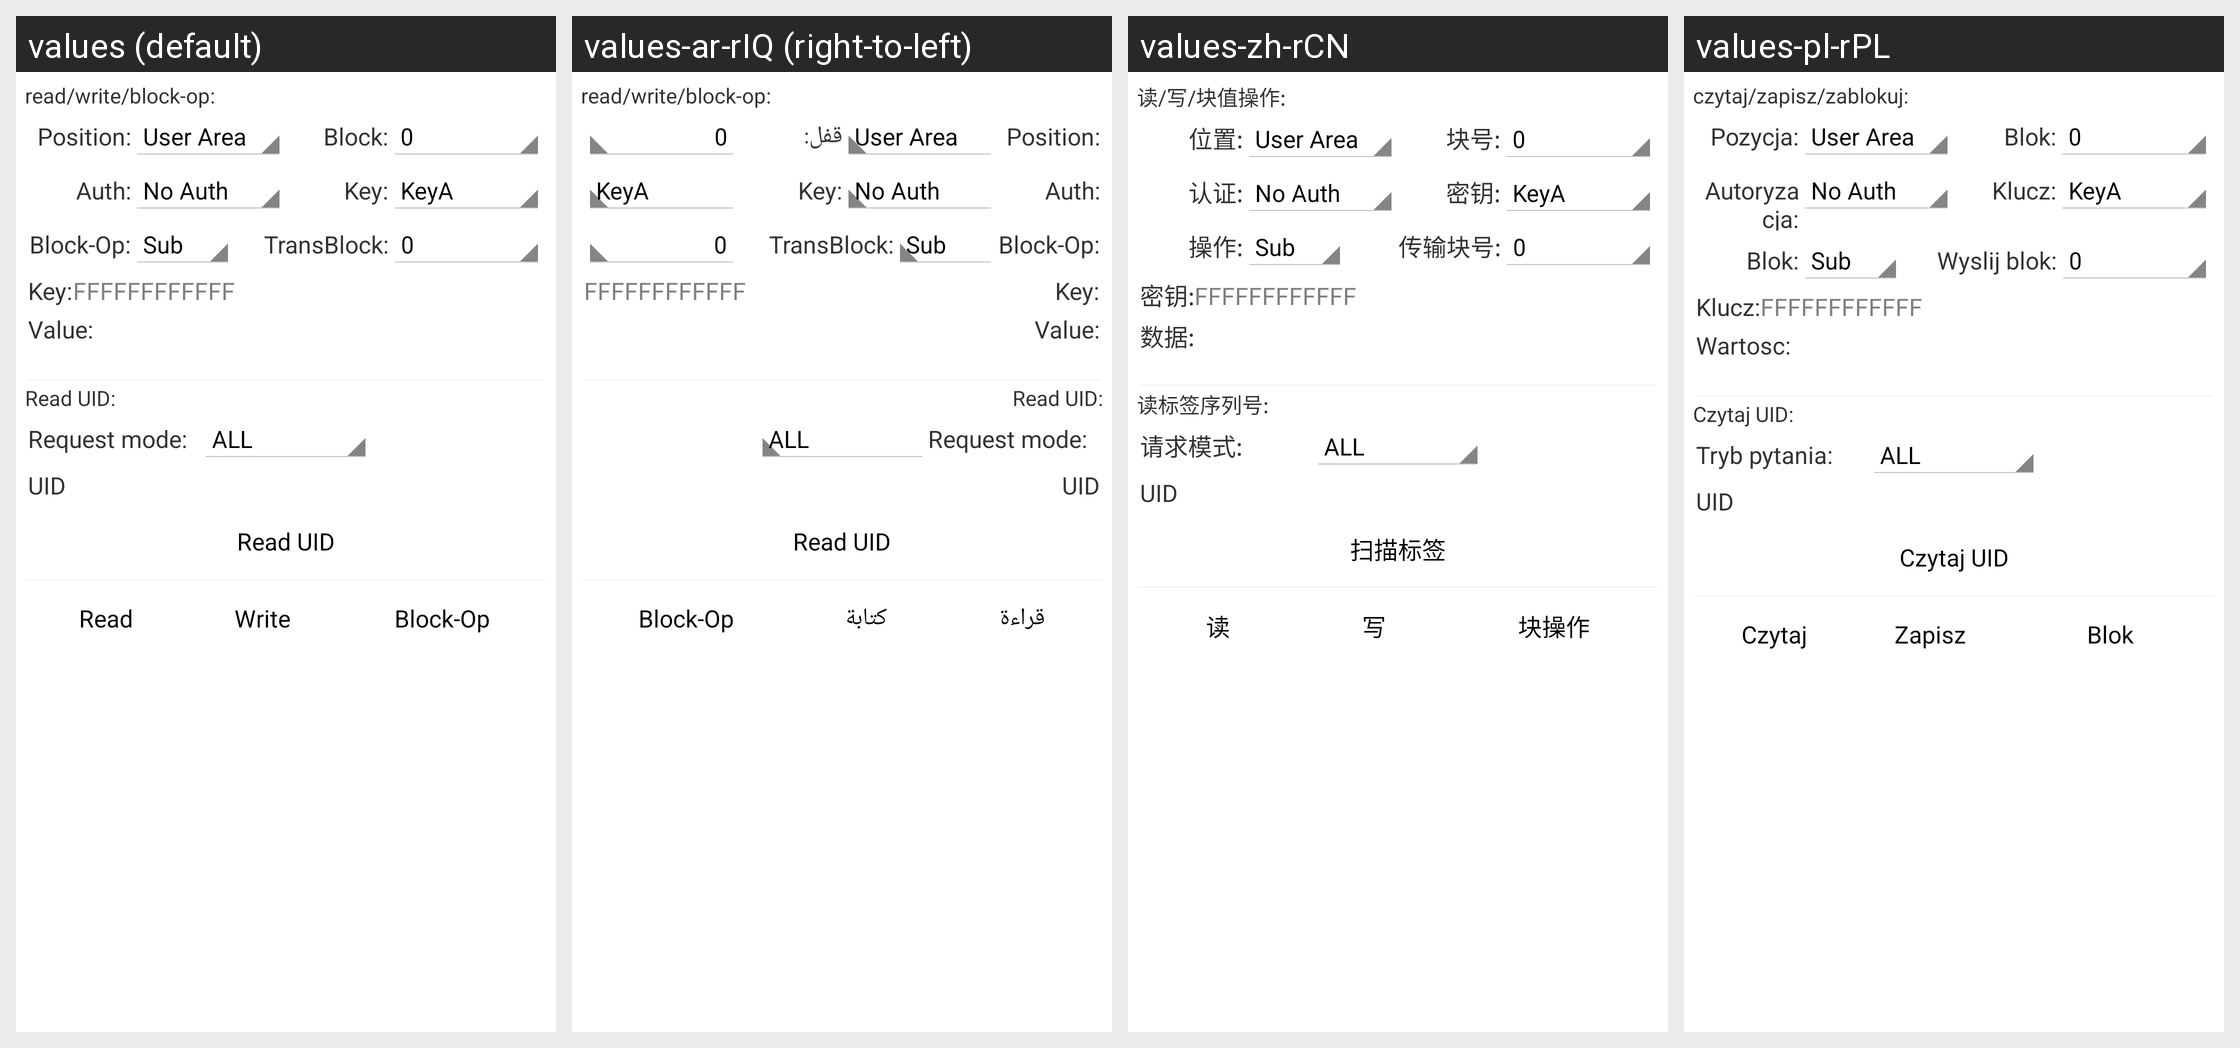

Strings drawn on this Android screen and how each of the app's shown locales translates them:
Android screen res/layout/hf_mifare.xml rendered under 4 locales, left to right: values (default), values-ar-rIQ (right-to-left), values-zh-rCN, values-pl-rPL. Device: Nexus 5 (rendered at 1080×1920; each locale shown at half size, 540×960, under a caption strip naming it); theme AppTheme.
Strings drawn on this screen, with the default value and each locale's value (text and hints the layout hard-codes, and strings that could not be matched under every locale, appear in the picture but are not listed):

hf_mifare_rwl_title
  values: read/write/block-op:
  values-ar-rIQ: read/write/block-op:
  values-zh-rCN: 读/写/块值操作:
  values-pl-rPL: czytaj/zapisz/zablokuj:

hf_mifare_positon
  values: Position:
  values-ar-rIQ: Position:
  values-zh-rCN: 位置:
  values-pl-rPL: Pozycja:

hf_block
  values: Block:
  values-ar-rIQ: قفل:
  values-zh-rCN: 块号:
  values-pl-rPL: Blok:

hf_mifare_auth_type
  values: Auth:
  values-ar-rIQ: Auth:
  values-zh-rCN: 认证:
  values-pl-rPL: Autoryzacja:

hf_mifare_key_type
  values: Key:
  values-ar-rIQ: Key:
  values-zh-rCN: 密钥:
  values-pl-rPL: Klucz:

hf_mifare_block_op
  values: Block-Op:
  values-ar-rIQ: Block-Op:
  values-zh-rCN: 操作:
  values-pl-rPL: Blok:

hf_mifare_trasmit_block
  values: TransBlock:
  values-ar-rIQ: TransBlock:
  values-zh-rCN: 传输块号:
  values-pl-rPL: Wyslij blok:

hf_mifare_key
  values: Key:
  values-ar-rIQ: Key:
  values-zh-rCN: 密钥:
  values-pl-rPL: Klucz:

hf_mifare_value
  values: Value:
  values-ar-rIQ: Value:
  values-zh-rCN: 数据:
  values-pl-rPL: Wartosc:

hf_read_uid_title
  values: Read UID:
  values-ar-rIQ: Read UID:
  values-zh-rCN: 读标签序列号:
  values-pl-rPL: Czytaj UID:

hf_req_mode
  values: Request mode:
  values-ar-rIQ: Request mode:
  values-zh-rCN: 请求模式:
  values-pl-rPL: Tryb pytania:

hf_uid
  values: UID
  values-ar-rIQ: UID
  values-zh-rCN: UID
  values-pl-rPL: UID

hf_read_uid
  values: Read UID
  values-ar-rIQ: Read UID
  values-zh-rCN: 扫描标签
  values-pl-rPL: Czytaj UID

hf_read
  values: Read
  values-ar-rIQ: قراءة
  values-zh-rCN: 读
  values-pl-rPL: Czytaj

hf_write
  values: Write
  values-ar-rIQ: كتابة
  values-zh-rCN: 写
  values-pl-rPL: Zapisz

hf_mifare_do_block_op
  values: Block-Op
  values-ar-rIQ: Block-Op
  values-zh-rCN: 块操作
  values-pl-rPL: Blok
